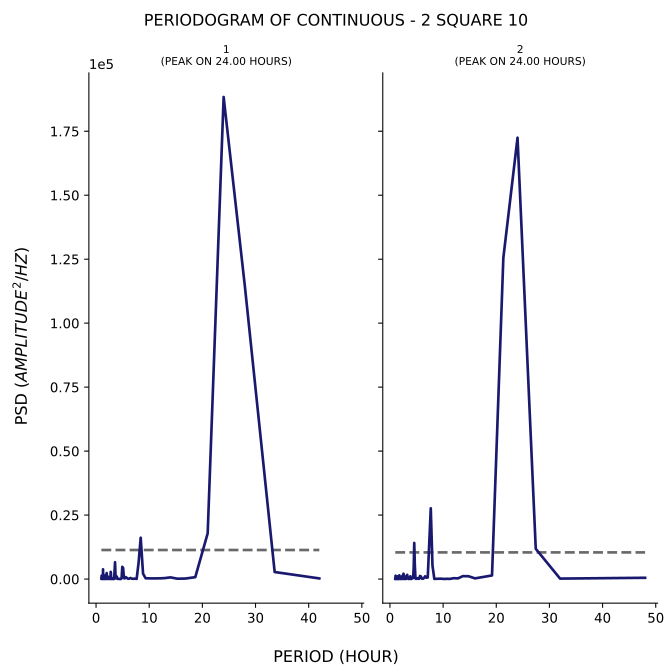

Source data for this figure (header and first rows):
test, period, psd
1, 42.0, 246.6
1, 33.6, 2747
1, 28.0, 114346
1, 24.0, 188379
1, 21.0, 17867
1, 18.67, 738.9
1, 16.8, 193.9
1, 15.27, 141.5
1, 14.0, 660.7
1, 12.92, 371.2
1, 12.0, 272.7
1, 11.2, 245.9
1, 10.5, 253.9
1, 9.882, 278.2
1, 9.333, 298.8
1, 8.842, 2076
1, 8.4, 16148
1, 8.0, 6332
1, 7.636, 70.68
1, 7.304, 181.1
1, 7.0, 82.43
1, 6.72, 154.5
1, 6.462, 412
1, 6.222, 158
1, 6.0, 112.1
1, 5.793, 451.6
1, 5.6, 766.8
1, 5.419, 279.6
1, 5.25, 344.4
1, 5.091, 4362
1, 4.941, 4769
1, 4.8, 291.5
1, 4.667, 12.14
1, 4.541, 52.95
1, 4.421, 44.51
1, 4.308, 7.285
1, 4.2, 118.6
1, 4.098, 45.27
1, 4.0, 221.4
1, 3.907, 962.7
1, 3.818, 833
1, 3.733, 227.2
1, 3.652, 1859
1, 3.574, 6574
1, 3.5, 3423
1, 3.429, 862.7
1, 3.36, 11.94
1, 3.294, 206.3
1, 3.231, 26.83
1, 3.17, 9.153
1, 3.111, 156.5
1, 3.055, 228.4
1, 3.0, 322
1, 2.947, 10.76
1, 2.897, 230
1, 2.847, 18.36
1, 2.8, 2369
1, 2.754, 2796
1, 2.71, 310.7
1, 2.667, 147.9
... 294 more rows
